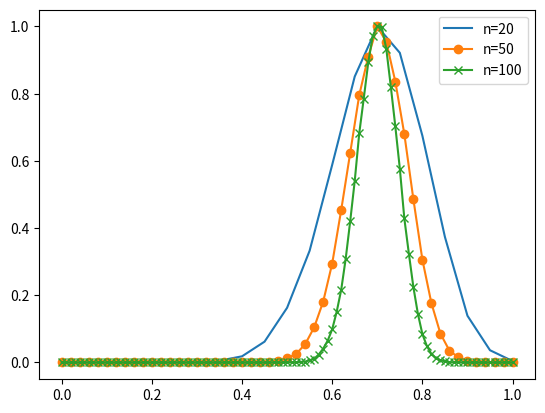

Here is the Python script that generated this plot:
import numpy as np
import matplotlib.pyplot as plt

p=0.7
n=np.array([20, 50, 100])
m=100000
s=('-','o-','x-')
leg=('n=20','n=50','n=100')
plt.figure()
for i in range(len(n)):
  c=np.zeros(n[i]+1)
  k=np.sum(np.random.rand(n[i],m)<=p, axis=0)
  for j in range(m):
    c[k[j]] += 1
  c=c/m
  c=c/np.max(c)
  plt.plot(np.arange(n[i]+1)/n[i], c, s[i], label=leg[i])
plt.legend(loc='best')
plt.show()
